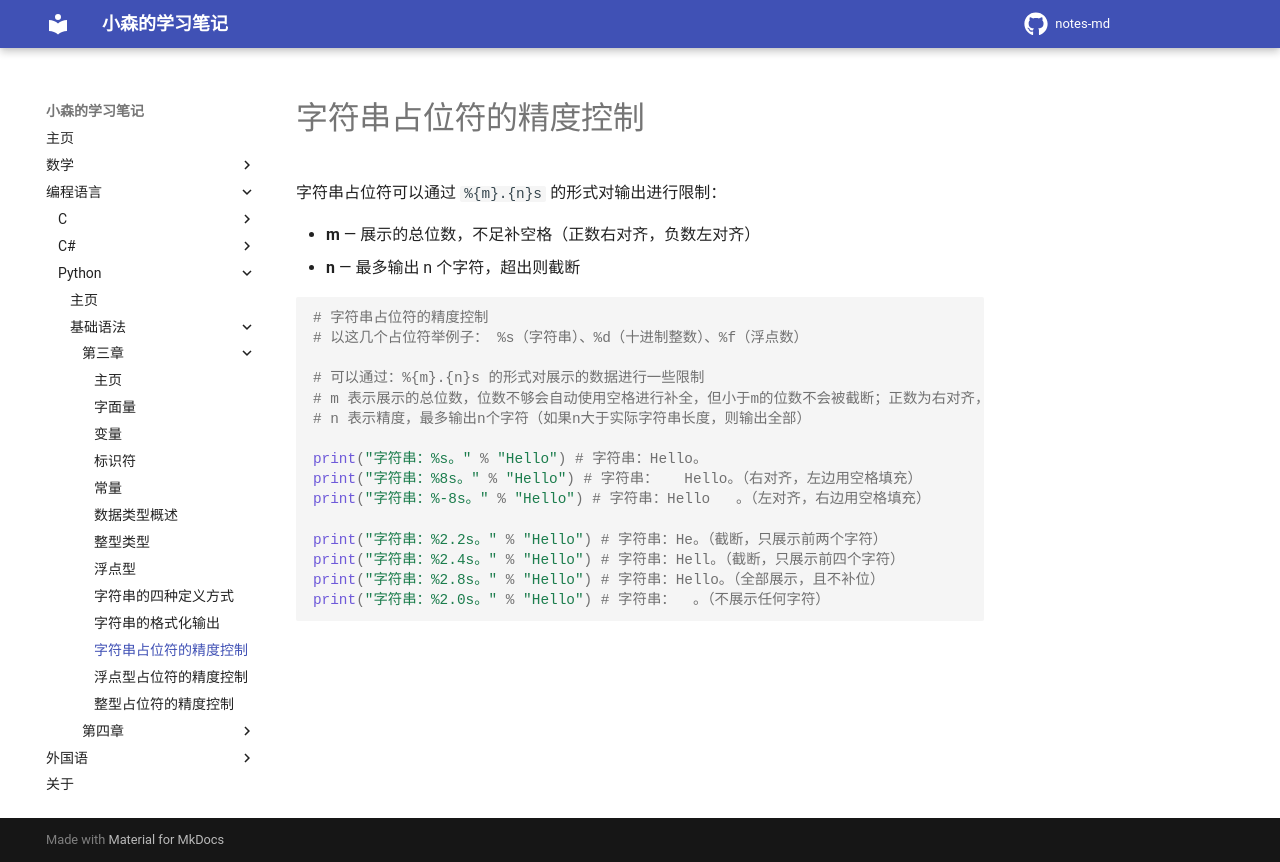

repository: komori-flag/notes-md · page: StudyNotes/Programme-Language/python/basic/第三章/12-字符串占位符的精度控制/index.html · generator: mkdocs

# 字符串占位符的精度控制

字符串占位符可以通过 `%{m}.{n}s` 的形式对输出进行限制：

- **m** — 展示的总位数，不足补空格（正数右对齐，负数左对齐）
- **n** — 最多输出 n 个字符，超出则截断

[//]: # (py)
```python
# 字符串占位符的精度控制
# 以这几个占位符举例子： %s（字符串）、%d（十进制整数）、%f（浮点数）

# 可以通过：%{m}.{n}s 的形式对展示的数据进行一些限制
# m 表示展示的总位数，位数不够会自动使用空格进行补全，但小于m的位数不会被截断；正数为右对齐，负数为左对齐；
# n 表示精度，最多输出n个字符（如果n大于实际字符串长度，则输出全部）

print("字符串：%s。" % "Hello") # 字符串：Hello。
print("字符串：%8s。" % "Hello") # 字符串：   Hello。（右对齐，左边用空格填充）
print("字符串：%-8s。" % "Hello") # 字符串：Hello   。（左对齐，右边用空格填充）

print("字符串：%2.2s。" % "Hello") # 字符串：He。（截断，只展示前两个字符）
print("字符串：%2.4s。" % "Hello") # 字符串：Hell。（截断，只展示前四个字符）
print("字符串：%2.8s。" % "Hello") # 字符串：Hello。（全部展示，且不补位）
print("字符串：%2.0s。" % "Hello") # 字符串：  。（不展示任何字符）
```
